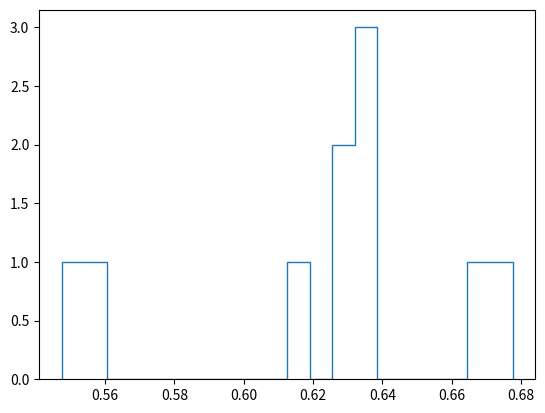

Source code (Python): (Note: this script raises an exception after producing the figure.)
import numpy as np
import random

def exit() : raise SystemExit
L = 20

class lattice:

	def __init__(self,L):
		self.L = L
		self.matrix = np.zeros((2,L,L))
		self.NoSpanningCluster = True
		self.size = L**2
		self.pc = None
		self.occupied = []
		# end init

	def neighbors(self,site,otherSite):
		i,j = site
		ip,jp = otherSite
		nn = abs(i - ip) + abs(j - jp) <= 1
		return nn

	def merge(self,site):
		i,j = site
		isBridge = False
		C = self.matrix[1,i,j]
		crossover = list()
		if C != 0:
			if j+1 != self.L:
				N = self.matrix[1,i,j+1]
			else: N = 0
			if i+1 != self.L:
				E = self.matrix[1,i+1,j]
			else: E = 0
			if j != 0:
				S = self.matrix[1,i,j-1]
			else: S = 0
			if i != 0:
				W = self.matrix[1,i-1,j]
			else: W = 0
			for nn in [N,E,S,W]:
				isBridge = isBridge or (nn!=0 and C != nn)
				if nn!=0 and C!=nn: crossover.append(nn)

			if isBridge and len(crossover) != 0:
				for index in crossover:
					cluster2 = zip(*np.where(self.matrix[1] == index) )
					for pair in cluster2:
						ip,jp = pair
						self.matrix[1,ip,jp] = C

		# end merge(self,site)
	def isBroken(self):
		if all([x == 1 for x in np.ravel(self.matrix[0]) ]):
			print('is broken...')
			print(self.matrix)
			print(self.NoSpanningCluster)
			print(self.matrix[1,i,j])
			print(self.matrix[1,i,j] in self.matrix[1,-1,:])
			return True
		else:
			return False

	def GetN(self):
		return len(self.occupied)

	def cluster_label(self):
		clusterNumber = 1
		i,j = np.random.choice(range(self.L),2)
		self.occupied.append((i,j))
		self.matrix[:,i,j] = clusterNumber
		while self.NoSpanningCluster :
			i,j = np.random.choice(range(self.L),2)
			if (i,j) in self.occupied: continue
			self.occupied.append((i,j))
			self.matrix[0,i,j] = 1

			for site in self.occupied:
				if self.neighbors(site,(i,j)):
					ip,jp = site
					self.matrix[1,i,j] = self.matrix[1,ip,jp]
			self.merge((i,j))
			if self.matrix[1,i,j] == 0:
				clusterNumber += 1
				self.matrix[1,i,j] = clusterNumber


			span = self.matrix[1,i,j] in self.matrix[1,0,:]
			span = span and self.matrix[1,i,j] in self.matrix[1,-1,:]
			span = span and self.matrix[1,i,j] in self.matrix[1,:,0]
			span = span and self.matrix[1,i,j] in self.matrix[1,:,-1]
			if span:
				self.NoSpanningCluster = False
				self.pc = self.GetN()/self.size
				return True

			if self.isBroken():
				return False

'''
myLattice = lattice(L)
if myLattice.cluster_label() :
	print(myLattice.pc)
else:
	print('Failed to make spanning cluster')
	print(myLattice.matrix)
exit()
'''
P = []
for itr in range(10):
	myLattice = lattice(L)
	myLattice.cluster_label()
	if not myLattice.NoSpanningCluster: P.append(myLattice.pc)
#hist,bin_edges = np.histogram(P,bins=20,density=True)
#X = [ 0.5* (bin_edges[i] + bin_edges[i+1]) for i in range(len(bin_edges[:-1])) ]

import matplotlib.pyplot as plt
#plt.plot(X,hist,color='b',lw=1.5)
plt.hist(P,bins=20,normed=True,histtype='step')
plt.show()






